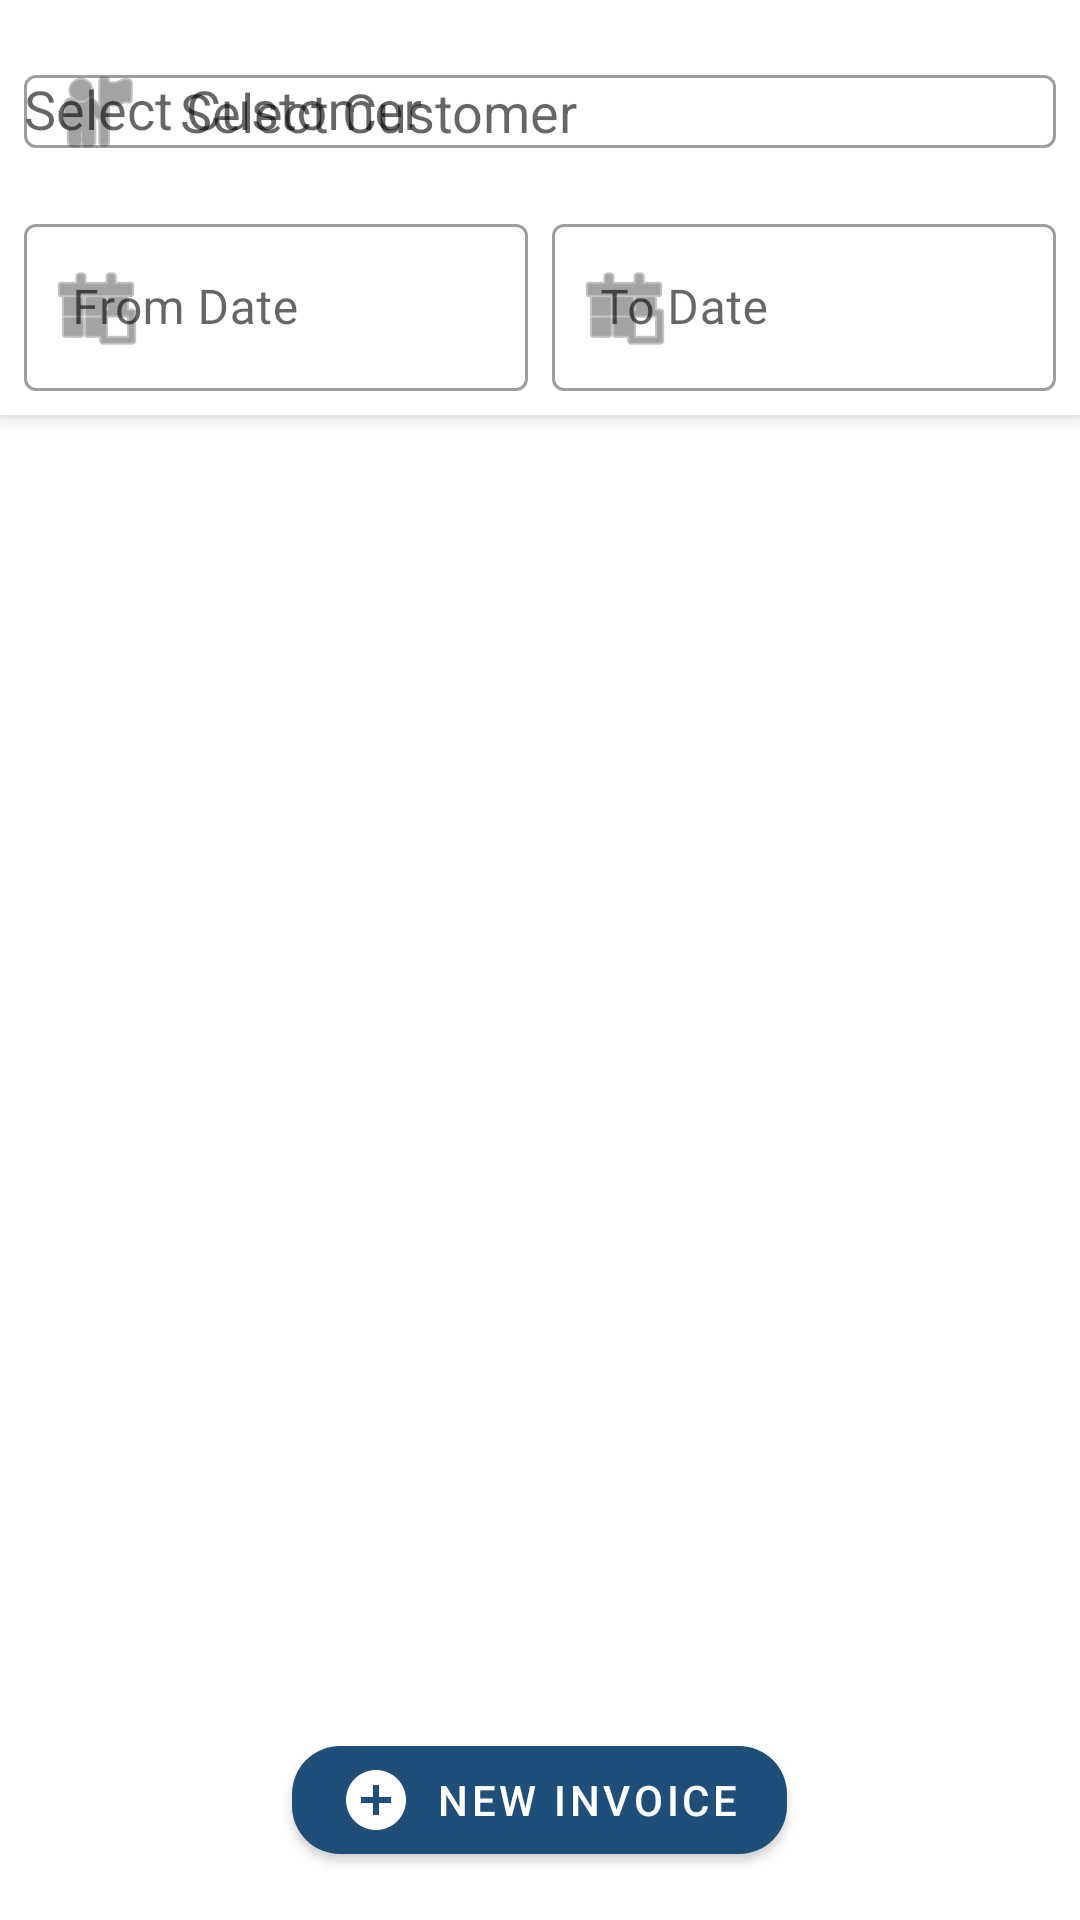

Write the Android layout XML for this screen, with the resource values it uses.
<!-- AndroidManifest.xml: application theme Theme.GeneralStoreApp -->
<!-- res/layout/fragment_sales.xml -->
<?xml version="1.0" encoding="utf-8"?>
<androidx.coordinatorlayout.widget.CoordinatorLayout xmlns:android="http://schemas.android.com/apk/res/android"
    xmlns:app="http://schemas.android.com/apk/res-auto"
    xmlns:tools="http://schemas.android.com/tools"
    android:layout_width="match_parent"
    android:layout_height="match_parent"
    tools:context=".ui.view.SalesFragment">

    <com.google.android.material.appbar.AppBarLayout
        android:layout_width="match_parent"
        android:layout_height="wrap_content"
        android:background="?attr/colorSurface">

        <LinearLayout
            android:layout_width="match_parent"
            android:layout_height="wrap_content"
            android:orientation="vertical"
            android:padding="8dp">

            <com.google.android.material.textfield.TextInputLayout
                style="@style/Widget.MaterialComponents.TextInputLayout.OutlinedBox"
                android:layout_width="match_parent"
                android:layout_height="wrap_content"
                android:hint="@string/select_customer"
                android:layout_marginBottom="8dp"
                app:startIconDrawable="@android:drawable/ic_menu_myplaces"
                app:endIconMode="clear_text">

                <AutoCompleteTextView
                    android:id="@+id/auto_complete_customer"
                    android:layout_width="match_parent"
                    android:layout_height="wrap_content"
                    android:hint="@string/select_customer"
                    android:inputType="text"
                    android:completionThreshold="1" />
            </com.google.android.material.textfield.TextInputLayout>

            <LinearLayout
                android:layout_width="match_parent"
                android:layout_height="wrap_content"
                android:orientation="horizontal"
                android:baselineAligned="false">

                <com.google.android.material.textfield.TextInputLayout
                    style="@style/Widget.MaterialComponents.TextInputLayout.OutlinedBox"
                    android:layout_width="0dp"
                    android:layout_height="wrap_content"
                    android:layout_weight="1"
                    android:layout_marginEnd="4dp"
                    android:hint="@string/from_date"
                    app:startIconDrawable="@android:drawable/ic_menu_today">

                    <com.google.android.material.textfield.TextInputEditText
                        android:id="@+id/edit_from_date"
                        android:layout_width="match_parent"
                        android:layout_height="wrap_content"
                        android:focusable="true"
                        android:clickable="true"
                        android:inputType="none" />
                </com.google.android.material.textfield.TextInputLayout>

                <com.google.android.material.textfield.TextInputLayout
                    style="@style/Widget.MaterialComponents.TextInputLayout.OutlinedBox"
                    android:layout_width="0dp"
                    android:layout_height="wrap_content"
                    android:layout_weight="1"
                    android:layout_marginStart="4dp"
                    android:hint="@string/to_date"
                    app:startIconDrawable="@android:drawable/ic_menu_today">

                    <com.google.android.material.textfield.TextInputEditText
                        android:id="@+id/edit_to_date"
                        android:layout_width="match_parent"
                        android:layout_height="wrap_content"
                        android:focusable="true"
                        android:clickable="true"
                        android:inputType="none" />
                </com.google.android.material.textfield.TextInputLayout>
            </LinearLayout>
        </LinearLayout>
    </com.google.android.material.appbar.AppBarLayout>

    <androidx.recyclerview.widget.RecyclerView
        android:id="@+id/recycler_sales"
        android:layout_width="match_parent"
        android:layout_height="match_parent"
        app:layout_behavior="@string/appbar_scrolling_view_behavior"
        app:layoutManager="androidx.recyclerview.widget.LinearLayoutManager"
        tools:listitem="@layout/item_billing" />

    <com.google.android.material.button.MaterialButton
        android:id="@+id/fab_add_billing"
        android:layout_width="wrap_content"
        android:layout_height="wrap_content"
        android:layout_gravity="bottom|center"
        android:layout_margin="16dp"
        app:srcCompat="@android:drawable/ic_input_add"
        android:text="@string/new_invoice"
        android:textColor="@color/on_brand_accent"
        app:iconTint="@color/on_brand_accent"
        app:backgroundTint="@color/brand_accent"
        app:cornerRadius="16dp"
        app:elevation="0dp"
        app:icon="@drawable/baseline_add_circle_24"/>

    <ProgressBar
        android:id="@+id/progress_bar"
        android:layout_width="wrap_content"
        android:layout_height="wrap_content"
        android:layout_gravity="center"
        android:visibility="gone" />

</androidx.coordinatorlayout.widget.CoordinatorLayout>
<!-- res/layout/item_billing.xml (included above) -->
<?xml version="1.0" encoding="utf-8"?>
<com.google.android.material.card.MaterialCardView xmlns:android="http://schemas.android.com/apk/res/android"
    xmlns:app="http://schemas.android.com/apk/res-auto"
    xmlns:tools="http://schemas.android.com/tools"
    android:layout_width="match_parent"
    android:layout_height="wrap_content"
    android:layout_marginHorizontal="12dp"
    android:layout_marginVertical="6dp"
    app:cardCornerRadius="16dp"
    app:cardElevation="0dp"
    app:strokeWidth="1dp"
    app:strokeColor="@color/surface_stroke"
    app:cardBackgroundColor="@color/surface_main">

    <LinearLayout
        android:layout_width="match_parent"
        android:layout_height="wrap_content"
        android:orientation="vertical"
        android:padding="16dp">

        <LinearLayout
            android:layout_width="match_parent"
            android:layout_height="wrap_content"
            android:gravity="center_vertical"
            android:orientation="horizontal">

            <TextView
                android:id="@+id/text_invoice_no"
                android:layout_width="0dp"
                android:layout_height="wrap_content"
                android:layout_weight="1"
                tools:text="INV-123456"
                android:textStyle="bold"
                android:textSize="14sp"
                android:textColor="@color/secondary_text"/>

            <TextView
                android:id="@+id/text_status"
                android:layout_width="wrap_content"
                android:layout_height="wrap_content"
                tools:text="Paid"
                android:paddingHorizontal="12dp"
                android:paddingVertical="4dp"
                android:background="@drawable/bg_badge"
                android:backgroundTint="@color/light_green"
                android:textColor="@color/green"
                android:textSize="10sp"
                android:textStyle="bold"
                android:textAllCaps="true"/>
        </LinearLayout>

        <TextView
            android:id="@+id/text_customer_name"
            android:layout_width="wrap_content"
            android:layout_height="wrap_content"
            tools:text="Gajanan Pande"
            android:textSize="18sp"
            android:textStyle="bold"
            android:textColor="?attr/colorOnSurface"
            android:layout_marginTop="8dp"/>

        <LinearLayout
            android:layout_width="match_parent"
            android:layout_height="wrap_content"
            android:gravity="bottom"
            android:orientation="horizontal"
            android:layout_marginTop="12dp">

            <TextView
                android:id="@+id/text_grand_total"
                android:layout_width="0dp"
                android:layout_height="wrap_content"
                android:layout_weight="1"
                tools:text="Total: ₹1000.00"
                android:textStyle="bold"
                android:textSize="16sp"
                android:textColor="@color/brand_accent"/>

            <TextView
                android:id="@+id/text_invoice_date"
                android:layout_width="wrap_content"
                android:layout_height="wrap_content"
                tools:text="08 Feb 2026"
                android:textSize="12sp"
                android:textColor="@color/secondary_text"/>
        </LinearLayout>

    </LinearLayout>
</com.google.android.material.card.MaterialCardView>
<!-- resources referenced by this layout -->
<resources>
  <color name="brand_accent">#FF1F4E79</color>
  <color name="green">#228B22</color>
  <color name="light_green">#EDECE9E9</color>
  <color name="on_brand_accent">#FFFFFFFF</color>
  <color name="secondary_text">#777777</color>
  <color name="surface_main">#FFFFFFFF</color>
  <color name="surface_stroke">#E0E0E0</color>
  <!-- drawable baseline_add_circle_24 (drawable) -->
  <vector xmlns:android="http://schemas.android.com/apk/res/android" android:height="24dp" android:tint="#248AEF" android:viewportHeight="24" android:viewportWidth="24" android:width="24dp">
        
      <path android:fillColor="@android:color/white" android:pathData="M12,2C6.48,2 2,6.48 2,12s4.48,10 10,10 10,-4.48 10,-10S17.52,2 12,2zM17,13h-4v4h-2v-4L7,13v-2h4L11,7h2v4h4v2z"/>
      
  </vector>
  <!-- drawable bg_badge (drawable) -->
  <?xml version="1.0" encoding="utf-8"?>
  <shape xmlns:android="http://schemas.android.com/apk/res/android">
      <solid android:color="@color/item_stroke"/>
      <corners android:radius="20dp"/>
  </shape>
  <string name="from_date">From Date</string>
  <string name="new_invoice">New Invoice</string>
  <string name="select_customer">Select Customer</string>
  <string name="to_date">To Date</string>
  <style name="Theme.GeneralStoreApp" parent="Theme.MaterialComponents.DayNight.DarkActionBar">
          
          <item name="colorPrimary">@color/logo_blue</item>
          <item name="colorPrimaryVariant">@color/logo_blue</item>
          <item name="colorOnPrimary">@color/on_primary_main</item>
  
          
          <item name="android:windowBackground">@color/background_main</item>
          <item name="colorSurface">@color/surface_main</item>
          <item name="colorOnSurface">@color/on_surface_main</item>
  
          
          <item name="android:statusBarColor">@android:color/transparent</item>
          <item name="android:navigationBarColor">@android:color/transparent</item>
          <item name="android:windowLightStatusBar">true</item>
          <item name="android:windowLightNavigationBar">true</item>
      </style>
  <color name="item_stroke">#EEEEEE</color>
  <color name="logo_blue">#FF1F4E79</color>
  <color name="on_primary_main">#FFFFFFFF</color>
  <color name="background_main">#FFFFFFFF</color>
  <color name="on_surface_main">#FF000000</color>
</resources>
